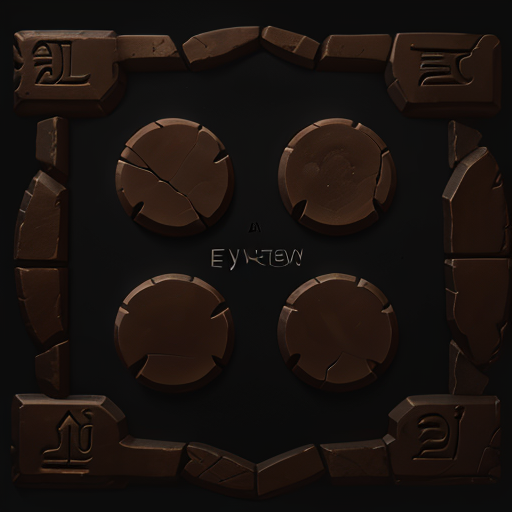
Generation parameters embedded in this image by AUTOMATIC1111 Stable Diffusion web UI or a fork of it (Forge, ...) (PNG 'parameters' text chunk):
wowtexture of an (Ancient Egyptian) styled strategy game (user interface), made of sandstone and clay, stylized, black background, <lora:sxz-wowtexture-v2:0.6>
Negative prompt: (bad quality, worst quality:1.3), pyramid, dunes, people, sun, animals
Steps: 20, Sampler: Euler a, CFG scale: 7, Seed: 3182706177, Size: 512x512, Model hash: 3709e3c3c9, Model: sxzLuma_097, Clip skip: 2, Lora hashes: "sxz-wowtexture-v2: 1286c86746ce", Version: v1.5.1-223-gc6278c15